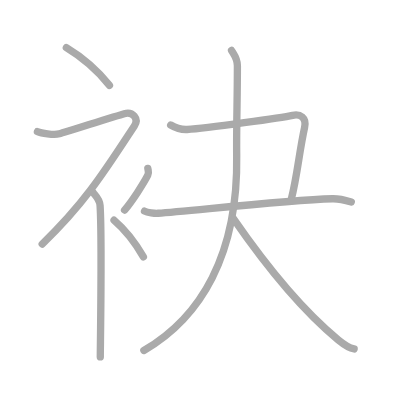
t = 0.00 s
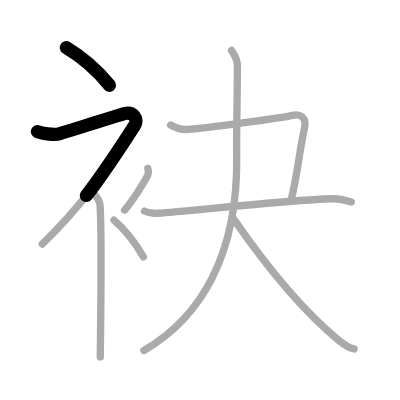
t = 1.75 s
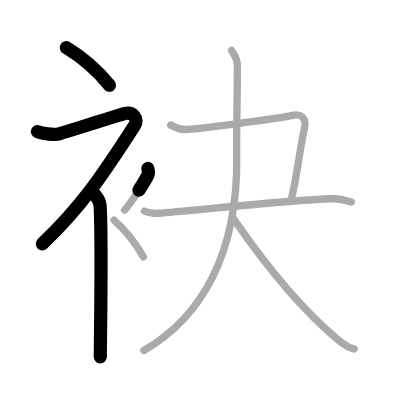
t = 3.50 s
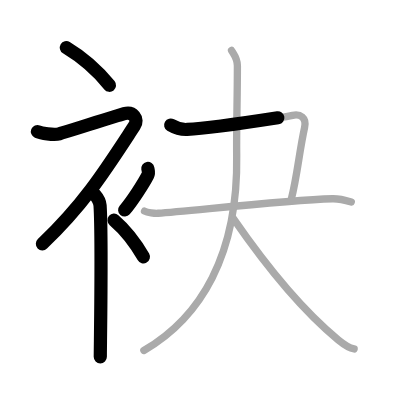
t = 5.50 s
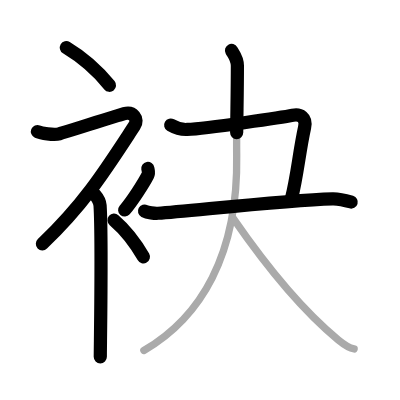
t = 7.25 s
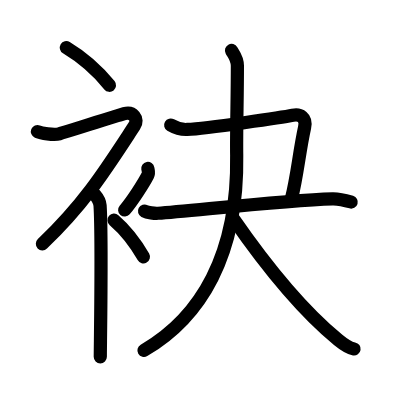
t = 9.00 s

The animated SVG that drew these frames (rendered in a browser with its animation timeline set to each time). Animation: 9 SMIL elements (animate=9); one cycle of 9.00 s.

<?xml version="1.0" standalone="no"?>
<!DOCTYPE svg PUBLIC "-//W3C//DTD SVG 1.1//EN"   "http://www.w3.org/Graphics/SVG/1.1/DTD/svg11.dtd">
<svg width="400px" height="400px"  version="1.1" xmlns="http://www.w3.org/2000/svg">
  <defs>
    <marker id="Triangle" viewBox="0 0 10 10" refX="0" refY="5" markerUnits="strokeWidth" markerWidth="3" style="stroke-opacity:0%;fill:#aaaaaa;" markerHeight="2" orient="auto">
      <path d="M 0 0 L 10 5 L 0 10 z" />
    </marker>
    
    <marker id="Arrow" viewBox="0 0 10 10" refX="5" refY="5" markerUnits="strokeWidth" markerWidth="1.8" style="stroke-opacity:0%;fill:#770000;" markerHeight="2" orient="auto">
      <path d="M 0 4 L 6 4 L 4 1 L 10 5 L 4 9 L 6 6 L 0 6 z" />
        <circle cx="5" cy="5" r="5" />
      </marker>
    
    <marker id="TriangleRed" viewBox="0 0 10 10" refX="0" refY="5" markerUnits="strokeWidth" markerWidth="3" style="stroke-opacity:0%;fill:#CC0000;" markerHeight="2" orient="auto">
      <path d="M 0 0 L 10 5 L 0 10 z" />
    </marker>
    
    <marker id="ArrowRed" viewBox="0 0 10 10" refX="5" refY="5" markerUnits="strokeWidth" markerWidth="1.8" style="stroke-opacity:0%;fill:#CC0000;" markerHeight="2" orient="auto">
      <path d="M 0 4 L 6 4 L 4 1 L 10 5 L 4 9 L 6 6 L 0 6 z" />
        <circle cx="5" cy="5" r="5" />
      </marker>
    
  </defs>
  
  <path style="fill:#ffffff; fill-opacity:100%; fill-rule:evenodd; stroke-width:0;" d="M 0 0 L 400px 0 L 400px 400px L 0 400px L 0 0" />

  <g transform="scale(3.6697247706422 3.6697247706422)">
<path style="fill:none; fill-opacity:0%; fill-rule:evenodd; stroke:#aaaaaa; stroke-opacity:100%; stroke-width: 1.5pt; stroke-linejoin:round; stroke-linecap:round;" d="M18.08 13c4.01 2.41 8.31 6.03 11.75 10.25"></path>
<path style="fill:none; fill-opacity:0%; fill-rule:evenodd; stroke:#aaaaaa; stroke-opacity:100%; stroke-width: 1.5pt; stroke-linejoin:round; stroke-linecap:round;" d="M10.2 35.86c0.94 0.39 4.41 1.05 5.96 0.61c1.9-0.54 15.37-4.83 17.69-5.49c2.33-0.66 4.08 1.33 2.76 3.35C28.86 46.15 23.25 55.25 11.5 66.5"></path>
<path style="fill:none; fill-opacity:0%; fill-rule:evenodd; stroke:#aaaaaa; stroke-opacity:100%; stroke-width: 1.5pt; stroke-linejoin:round; stroke-linecap:round;" d="M25.5 52.61c0.12 0.29 1.65 1.53 1.77 3.39c0.57 8.93 0.06 38.2 0.06 41.25"></path>
<path style="fill:none; fill-opacity:0%; fill-rule:evenodd; stroke:#aaaaaa; stroke-opacity:100%; stroke-width: 1.5pt; stroke-linejoin:round; stroke-linecap:round;" d="M40.28 45.89c0.17 0.93 0.34 1.18 0 1.86c-1.04 2.05-4.25 7.08-6.33 9.5"></path>
<path style="fill:none; fill-opacity:0%; fill-rule:evenodd; stroke:#aaaaaa; stroke-opacity:100%; stroke-width: 1.5pt; stroke-linejoin:round; stroke-linecap:round;" d="M31.08 60c2.73 2.35 5.66 5.88 8 10"></path>
<path style="fill:none; fill-opacity:0%; fill-rule:evenodd; stroke:#aaaaaa; stroke-opacity:100%; stroke-width: 1.5pt; stroke-linejoin:round; stroke-linecap:round;" d="M46.51 34.07c1.22 0.72 2.63 1.3 4.48 1.21c5.51-0.28 26.36-3.36 28.77-3.86c1.99-0.42 3.85 0.55 3.24 3.33c-1.5 6.85-2 13.25-3.62 19.5"></path>
<path style="fill:none; fill-opacity:0%; fill-rule:evenodd; stroke:#aaaaaa; stroke-opacity:100%; stroke-width: 1.5pt; stroke-linejoin:round; stroke-linecap:round;" d="M39.38 57.53c0.79 0.42 2.81 0.65 3.68 0.59C52 57.5 77.4 54.58 90.64 54.17c1.09-0.03 2.65 0.16 5.09 0.89"></path>
<path style="fill:none; fill-opacity:0%; fill-rule:evenodd; stroke:#aaaaaa; stroke-opacity:100%; stroke-width: 1.5pt; stroke-linejoin:round; stroke-linecap:round;" d="M63.09 13.75c0.55 1 1.6 2.09 1.6 4.18c0 8.92-0.29 17.67-0.19 24.41c0.42 27.11-9.78 44.13-25.3 53.16"></path>
<path style="fill:none; fill-opacity:0%; fill-rule:evenodd; stroke:#aaaaaa; stroke-opacity:100%; stroke-width: 1.5pt; stroke-linejoin:round; stroke-linecap:round;" d="M63.51 59.46C72 71.75 82 84.25 92.15 92.62c2.43 2 3.25 2.29 4.35 2.47"></path>

<path style="fill:none; fill-opacity:0%; fill-rule:evenodd; stroke:#000000; stroke-opacity:100%; stroke-width: 2.7pt; stroke-linejoin:round; stroke-linecap:round;" d="M18.08 13c4.01 2.41 8.31 6.03 11.75 10.25" pathLength="100" stroke-dashoffset="100" stroke-dasharray="100 105"><animate id="dashAnim1" attributeName="stroke-dashoffset" from="100" to="0" dur="1s" calcMode="linear" fill="freeze"/></path>
<path style="fill:none; fill-opacity:0%; fill-rule:evenodd; stroke:#000000; stroke-opacity:100%; stroke-width: 2.7pt; stroke-linejoin:round; stroke-linecap:round;" d="M10.2 35.86c0.94 0.39 4.41 1.05 5.96 0.61c1.9-0.54 15.37-4.83 17.69-5.49c2.33-0.66 4.08 1.33 2.76 3.35C28.86 46.15 23.25 55.25 11.5 66.5" pathLength="100" stroke-dashoffset="100" stroke-dasharray="100 105"><animate id="dashAnim2" attributeName="stroke-dashoffset" from="100" to="0" dur="1s" calcMode="linear" begin="dashAnim1.end" fill="freeze"/></path>
<path style="fill:none; fill-opacity:0%; fill-rule:evenodd; stroke:#000000; stroke-opacity:100%; stroke-width: 2.7pt; stroke-linejoin:round; stroke-linecap:round;" d="M25.5 52.61c0.12 0.29 1.65 1.53 1.77 3.39c0.57 8.93 0.06 38.2 0.06 41.25" pathLength="100" stroke-dashoffset="100" stroke-dasharray="100 105"><animate id="dashAnim3" attributeName="stroke-dashoffset" from="100" to="0" dur="1s" calcMode="linear" begin="dashAnim2.end" fill="freeze"/></path>
<path style="fill:none; fill-opacity:0%; fill-rule:evenodd; stroke:#000000; stroke-opacity:100%; stroke-width: 2.7pt; stroke-linejoin:round; stroke-linecap:round;" d="M40.28 45.89c0.17 0.93 0.34 1.18 0 1.86c-1.04 2.05-4.25 7.08-6.33 9.5" pathLength="100" stroke-dashoffset="100" stroke-dasharray="100 105"><animate id="dashAnim4" attributeName="stroke-dashoffset" from="100" to="0" dur="1s" calcMode="linear" begin="dashAnim3.end" fill="freeze"/></path>
<path style="fill:none; fill-opacity:0%; fill-rule:evenodd; stroke:#000000; stroke-opacity:100%; stroke-width: 2.7pt; stroke-linejoin:round; stroke-linecap:round;" d="M31.08 60c2.73 2.35 5.66 5.88 8 10" pathLength="100" stroke-dashoffset="100" stroke-dasharray="100 105"><animate id="dashAnim5" attributeName="stroke-dashoffset" from="100" to="0" dur="1s" calcMode="linear" begin="dashAnim4.end" fill="freeze"/></path>
<path style="fill:none; fill-opacity:0%; fill-rule:evenodd; stroke:#000000; stroke-opacity:100%; stroke-width: 2.7pt; stroke-linejoin:round; stroke-linecap:round;" d="M46.51 34.07c1.22 0.72 2.63 1.3 4.48 1.21c5.51-0.28 26.36-3.36 28.77-3.86c1.99-0.42 3.85 0.55 3.24 3.33c-1.5 6.85-2 13.25-3.62 19.5" pathLength="100" stroke-dashoffset="100" stroke-dasharray="100 105"><animate id="dashAnim6" attributeName="stroke-dashoffset" from="100" to="0" dur="1s" calcMode="linear" begin="dashAnim5.end" fill="freeze"/></path>
<path style="fill:none; fill-opacity:0%; fill-rule:evenodd; stroke:#000000; stroke-opacity:100%; stroke-width: 2.7pt; stroke-linejoin:round; stroke-linecap:round;" d="M39.38 57.53c0.79 0.42 2.81 0.65 3.68 0.59C52 57.5 77.4 54.58 90.64 54.17c1.09-0.03 2.65 0.16 5.09 0.89" pathLength="100" stroke-dashoffset="100" stroke-dasharray="100 105"><animate id="dashAnim7" attributeName="stroke-dashoffset" from="100" to="0" dur="1s" calcMode="linear" begin="dashAnim6.end" fill="freeze"/></path>
<path style="fill:none; fill-opacity:0%; fill-rule:evenodd; stroke:#000000; stroke-opacity:100%; stroke-width: 2.7pt; stroke-linejoin:round; stroke-linecap:round;" d="M63.09 13.75c0.55 1 1.6 2.09 1.6 4.18c0 8.92-0.29 17.67-0.19 24.41c0.42 27.11-9.78 44.13-25.3 53.16" pathLength="100" stroke-dashoffset="100" stroke-dasharray="100 105"><animate id="dashAnim8" attributeName="stroke-dashoffset" from="100" to="0" dur="1s" calcMode="linear" begin="dashAnim7.end" fill="freeze"/></path>
<path style="fill:none; fill-opacity:0%; fill-rule:evenodd; stroke:#000000; stroke-opacity:100%; stroke-width: 2.7pt; stroke-linejoin:round; stroke-linecap:round;" d="M63.51 59.46C72 71.75 82 84.25 92.15 92.62c2.43 2 3.25 2.29 4.35 2.47" pathLength="100" stroke-dashoffset="100" stroke-dasharray="100 105"><animate id="dashAnim9" attributeName="stroke-dashoffset" from="100" to="0" dur="1s" calcMode="linear" begin="dashAnim8.end" fill="freeze"/></path>

</g>

</svg>  
          
